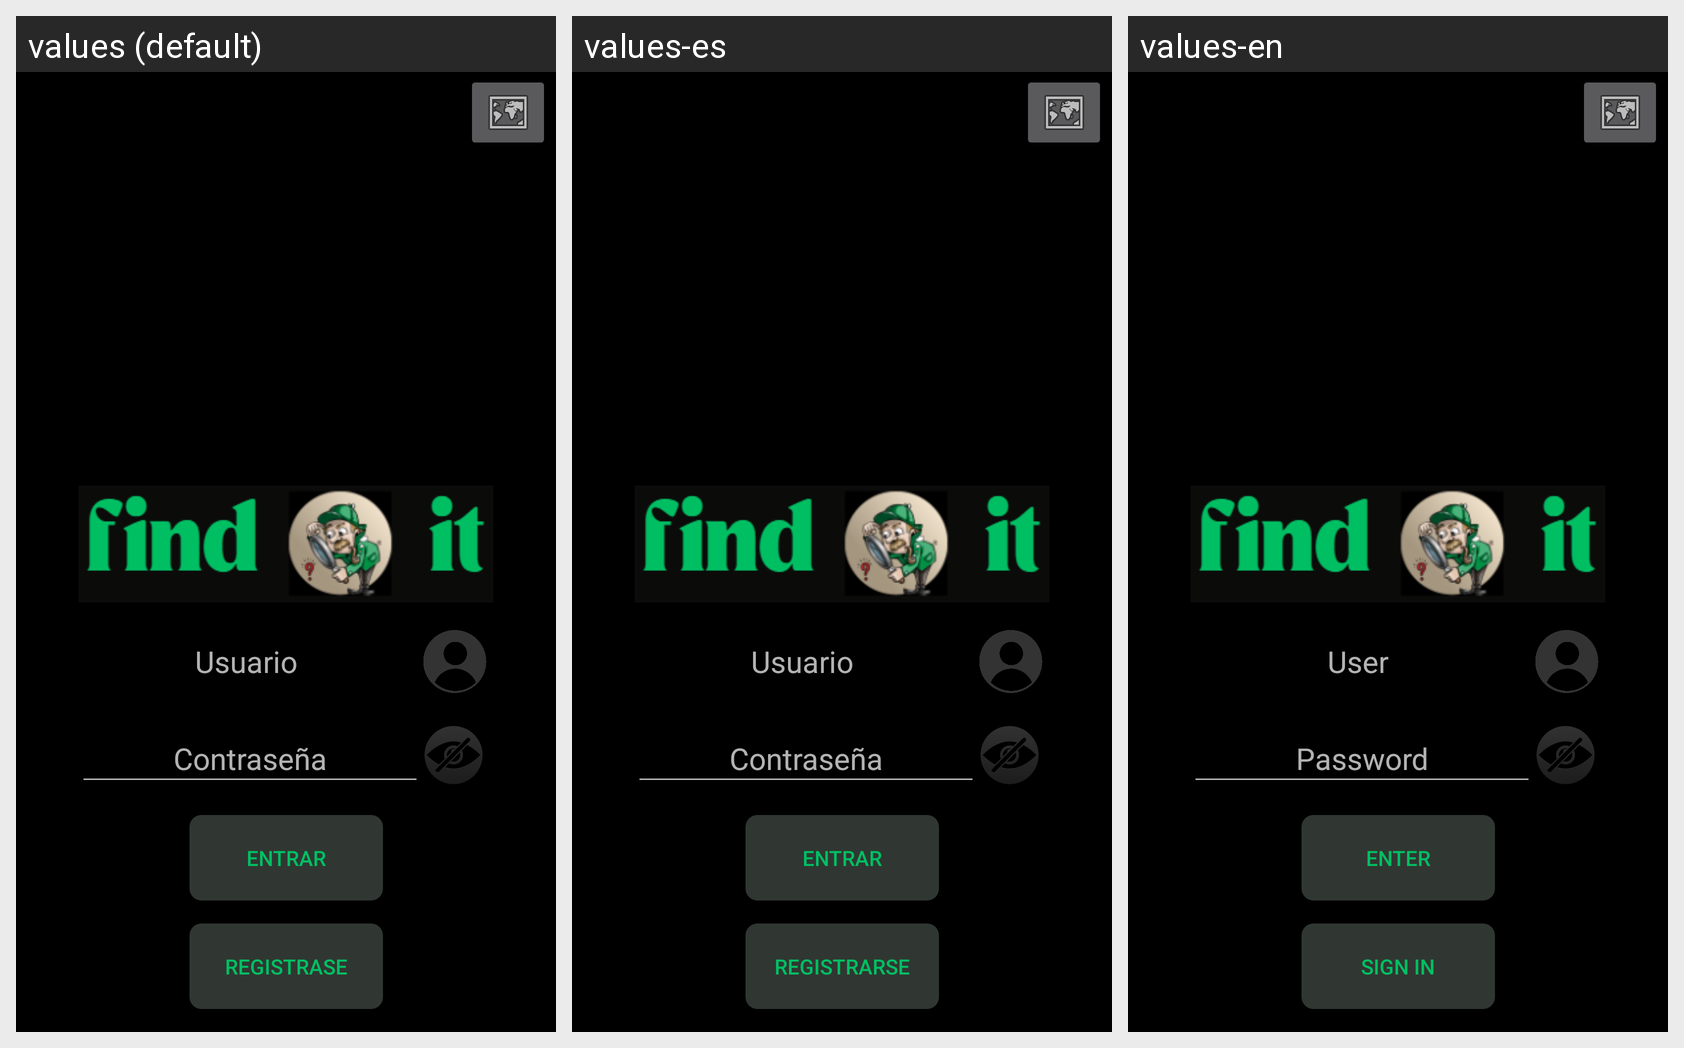

For this localized Android screen grid, give each drawn string resource with its value in every locale shown.
Android screen res/layout/activity_main.xml rendered under 3 locales, left to right: values (default), values-es, values-en. Device: Nexus 5 (rendered at 1080×1920; each locale shown at half size, 540×960, under a caption strip naming it); theme AppTheme.
Strings drawn on this screen, with the default value and each locale's value (text and hints the layout hard-codes, and strings that could not be matched under every locale, appear in the picture but are not listed):

entrar
  values: Entrar
  values-es: Entrar
  values-en: Enter

registrarse
  values: Registrase
  values-es: Registrarse
  values-en: Sign In

contrase_a
  values: Contraseña
  values-es: Contraseña
  values-en: Password

strUser
  values: Usuario
  values-es: Usuario
  values-en: User
